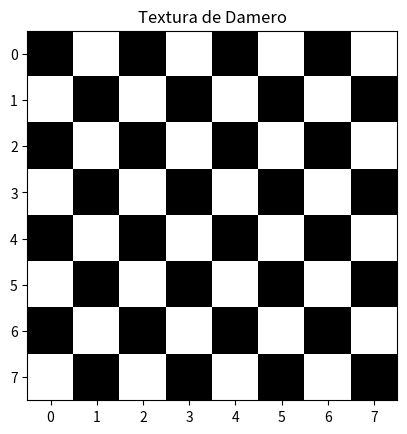

Reproduce this figure in Python.
import numpy as np
import matplotlib.pyplot as plt

# Crear una textura tipo damero
def generar_damero(n):
    return np.indices((n, n)).sum(axis=0) % 2

textura = generar_damero(8)

plt.imshow(textura, cmap='gray')
plt.title('Textura de Damero')
plt.show()
